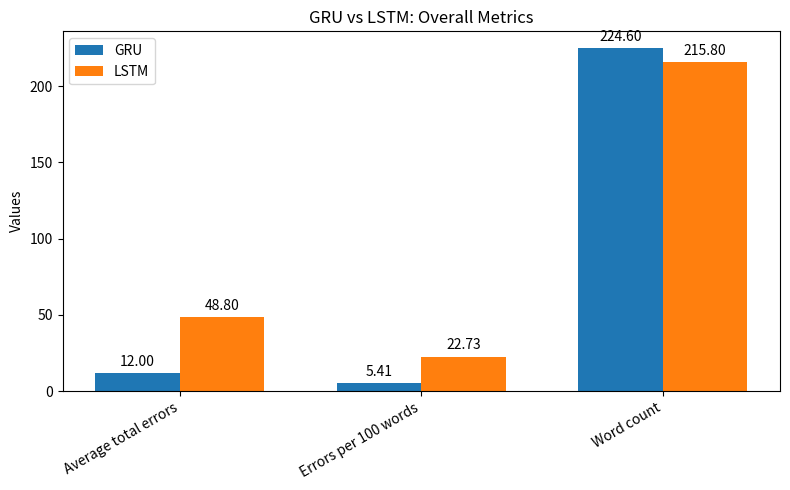
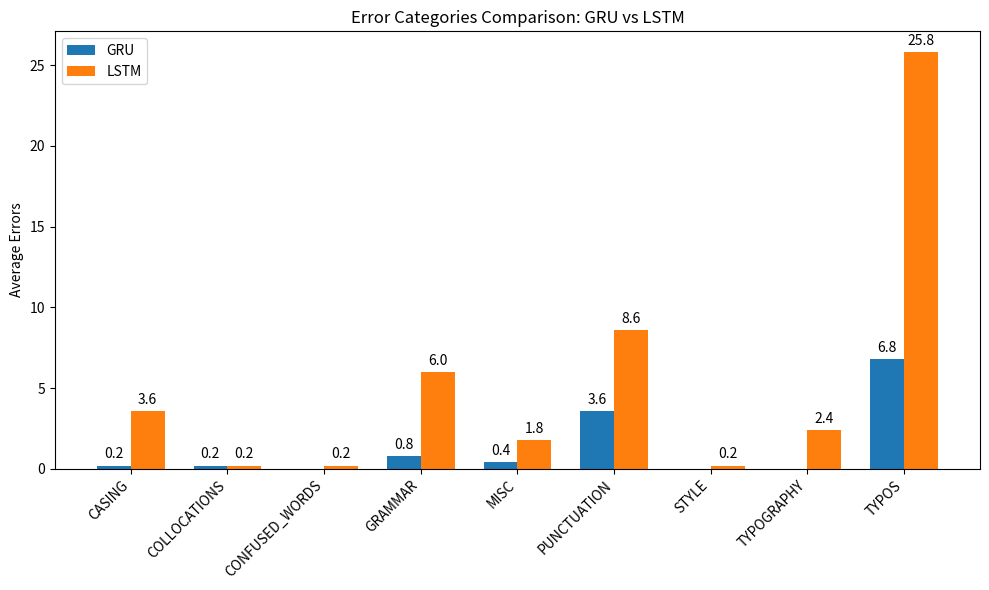

Write Python code to recreate these figures, in order.
import matplotlib.pyplot as plt
import numpy as np

# Data
gru_metrics = {
    "Average total errors": 12.00,
    "Errors per 100 words": 5.41,
    "Word count": 224.60,
}

lstm_metrics = {
    "Average total errors": 48.80,
    "Errors per 100 words": 22.73,
    "Word count": 215.80,
}

gru_errors = {
    "TYPOS": 6.80,
    "PUNCTUATION": 3.60,
    "GRAMMAR": 0.80,
    "MISC": 0.40,
    "COLLOCATIONS": 0.20,
    "CASING": 0.20,
}

lstm_errors = {
    "TYPOS": 25.80,
    "PUNCTUATION": 8.60,
    "GRAMMAR": 6.00,
    "CASING": 3.60,
    "TYPOGRAPHY": 2.40,
    "MISC": 1.80,
    "COLLOCATIONS": 0.20,
    "STYLE": 0.20,
    "CONFUSED_WORDS": 0.20,
}

#overall metrics
labels = list(gru_metrics.keys())
gru_vals = list(gru_metrics.values())
lstm_vals = list(lstm_metrics.values())

x = np.arange(len(labels))  # label locations
width = 0.35  # bar width

fig, ax = plt.subplots(figsize=(8, 5))
rects1 = ax.bar(x - width/2, gru_vals, width, label='GRU')
rects2 = ax.bar(x + width/2, lstm_vals, width, label='LSTM')

ax.set_ylabel('Values')
ax.set_title('GRU vs LSTM: Overall Metrics')
ax.set_xticks(x)
ax.set_xticklabels(labels, rotation=30, ha="right")
ax.legend()

# Annotate bars
for rects in [rects1, rects2]:
    for rect in rects:
        height = rect.get_height()
        ax.annotate(f'{height:.2f}',
                    xy=(rect.get_x() + rect.get_width()/2, height),
                    xytext=(0, 3),  # offset
                    textcoords="offset points",
                    ha='center', va='bottom')

plt.tight_layout()
plt.show()

#plot error categories
all_categories = sorted(set(gru_errors.keys()) | set(lstm_errors.keys()))
gru_vals = [gru_errors.get(cat, 0) for cat in all_categories]
lstm_vals = [lstm_errors.get(cat, 0) for cat in all_categories]

x = np.arange(len(all_categories))
width = 0.35

fig, ax = plt.subplots(figsize=(10, 6))
rects1 = ax.bar(x - width/2, gru_vals, width, label='GRU')
rects2 = ax.bar(x + width/2, lstm_vals, width, label='LSTM')

ax.set_ylabel('Average Errors')
ax.set_title('Error Categories Comparison: GRU vs LSTM')
ax.set_xticks(x)
ax.set_xticklabels(all_categories, rotation=45, ha="right")
ax.legend()

# Annotate bars
for rects in [rects1, rects2]:
    for rect in rects:
        height = rect.get_height()
        if height > 0:
            ax.annotate(f'{height:.1f}',
                        xy=(rect.get_x() + rect.get_width()/2, height),
                        xytext=(0, 3),
                        textcoords="offset points",
                        ha='center', va='bottom')

plt.tight_layout()
plt.show()
